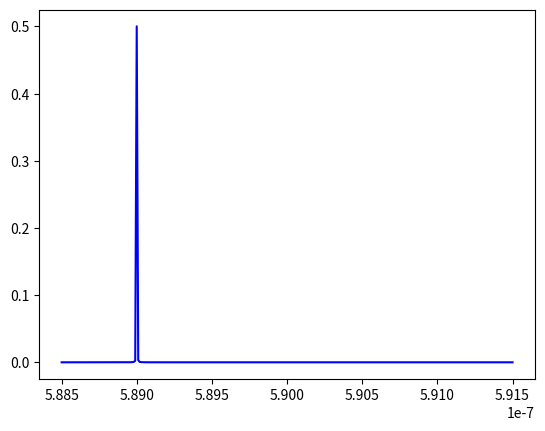

Write the Python code that produced this figure.
from scipy.special import wofz
import numpy as np
import matplotlib.pyplot as plt
import math
from scipy import interpolate

def voigt(x,y):  #Fojtova funkcija  
    z = x + 1j*y
    w = wofz(z).real
    return w

e=1.60217657e-19 #elementarno naelektrisanje [C]
AU=149597871000 #Astronomska jedinica [m]
Na=6.02*1e+23 #Avogadrov broj
M=22.989769*1e-3 #molarna masa Na [kg/mol]
me=9.1e-31 #masa elektrona[kg]
T=300  #temperatura [K]
Rk=0.1*AU #poluprecnik kome[m] 
k=1.38*10e-23 #Bolcmanova konst [J\K]    
dE=3.37*1e-19 # razlika energetskih stanja 3p i 3s, povezana sa talasnom duzinom [J] 
R=Na*k #Univerzalna gasna konstanta [J/(molK)]
L0=589e-9 #talasna duzina [m]
h=6.63*1e-34 #Plankova konstanta [Js]
c=299792458 #brzina svetlosti [m/s]
A=6.14e+7 #Ajnstajnov koef za verovatnocu spontane emisije[s^-1] (To smo nasli na Nistu (AKO JE TO, TO))
g0=1 # statisticka tezina 3s orbitale (s)
g1=3 # statisticka tezina 3p orbitale (px,py,pz)
V0=c/L0 #centralna frekvencija [s^-1]
Ts=5777 #efektivna temperatura Sunca [K]
eV=1.60217657e-19 #1eV koliko J
E0=-5.1390767*eV #energija 3s orbitale Na [J] (Hyper Physics)
E1=E0+2.1044*eV #energija 3p(3/2) orbitale Na [J]
Ejon=495.8e+3   #energija prve jonizacije Na [J/mol]
#Q=1e28 #Stepen produktivnosti(Haser) [1/s]
vt=4500 # termalna brzina gasa [m/s]
vp=26600 #outflow brzina hidrodinamicka [m/s]
ld=147e6 #velicina cere/sina/hermafrodit [m]
lp=147e4 #velicina majke/oca [m]
Rn=3e4 #poluprecnik komete [m]
ao=5.3e-11 #Bohrov radijus [m]
Eh=13.6 #Energija jonizacije vodonika [eV]
Ei=5.1390767 #Energija I jonizacije Na [eV]
Zr=1 #Jonizaciono stanje emitera/NaI, Z=1
l0=0 #orbitalni broj za s
l1=1 #orbitalni broj za p
Eh1=10.19880570432 #Korigovan energija(NIST) za prvo pobudjeno stanje HI(2p) J= 1/2
Eh2=10.19885106866 #____,,___ J=3/2
Jh1=1/2 #NIST sluzi za g
Jh2=3/2 #NIST sluzi za g
aNa=22.989769 #atomska masa Na [a.j.m.]
aH=1.00794 #atomska masa H [a.j.m.]
Ro=600 #Gustina komete [kg/m^3]
Mh=0.001 #Molarna masa vodonika

a=[0]*6 #niz koef za NaI
b=[0]*6 #niz koef za NaII
#koeficijenti aproksimativne polinomne funkcije za izracunavanje particione f-je

a[0]=-2.60507178e+3
a[1]=1.71419244e+3
a[2]=-4.50632658e+2
a[3]=5.91751503e+1
a[4]=-3.88164070e+0
a[5]=1.01752936e-1

b[0]=-3.68868193e-6
b[1]=2.28941495e-6
b[2]=-5.66767833e-7
b[3]=6.99552282e-8
b[4]=-4.30495956e-9
b[5]=1.05668164e-10

nh=10e19 #broj atoma vodonika po m^3 Milic lupio, mi idioti koristili
nna=pow(10,-5.82)*nh #koncentracija atoma natrijuma 
#nnajonizovani=0

dL=5*1e-12 #od centralne talasne duzine[m]
L=L0-dL  #druga talasna duzina [m]

br_ljuspica=300
dr=(Rk-Rn)/br_ljuspica #koma je podeljena na 10000 ljuspica

def kon_Na_jezgro(Ro): #koncentracija Na u jezgru, sastav kao u Suncu
    mh=0.71*Ro*(4/3)*(Rn**3)*np.pi
    nh=(mh*Na/Mh)/((4/3)*(Rn**3)*np.pi)
    nna=pow(10,-5.82)*nh
    return nna

#print(kon_Na_jezgro(Ro),"konc Na jezgro")

"""def vd_vals(n):
    mi= 1/aNa + 1/aH
    gh1=2*Jh1+1 #statisticke tezine za vodonik
    gh2=2*Jh2+1
    Ep=(Eh1*gh1+Eh2*gh2)/(gh1+gh2)
    np_vals=Zr*((Eh/np.abs(E1/eV))**1/2)
    ns_vals=Zr*((Eh/np.abs(E0/eV))**1/2)
    Rs=((ns_vals**2)/2)*(5*ns_vals**2+1-3*l0*(l0+1)) #3s
    Rs=Rs**2
    Rp=((np_vals**2)/2)*(5*np_vals**2+1-3*l1*(l1+1)) #3p
    Rp=Rp**2
    Red=Rp**2-Rs**2 #to je na kvadrat
    alfa=(9/2)*math.pow(ao,3)*math.pow((3*Eh)/(4*Ep),2)
    w=(8.18e-12)*L0*L0*math.pow(alfa*Red,2/5)*math.pow(T*mi,3/10)*n
    return w"""

def part_funk(a,T):  #izracunavanje part f-je
    K=0
    for i in range(6):
        K+=a[i]*pow(np.log(T),i) 
    Z=np.exp(K) 
    return Z
	
def kon_Na_koma(r):  #koncentracija Na Haserov model, u komi
    Q=4*np.pi*Rn*Rn*kon_Na_jezgro(Ro)*vp
    #Q=1e+28  
    Dr=r-Rn
    konc=(Q*ld*(np.exp(-Dr/lp)-np.exp(-Dr/ld)))/(4*np.pi*vt*r*r*(lp-ld))
    return konc

"""def kon_Na_koma(r):
   kon=nna*math.exp(-20*r/Rk)
   return kon"""

#print(kon_Na_koma(Rk/100),"konc Na koma")

#prosecna koncentracija H u komi, ako je Na Haser, a iz toga zastupljenost Sunca
def kon_H_koma(dr):
    Nh=0
    r1=Rk
    broj=br_ljuspica - 1
    for i in range(broj):
        r2=r1-dr
        dVlj=((4*np.pi)/3)*(r1**3-r2**3)
        nh=kon_Na_koma(r1)*math.pow(10,5.82)
        Nh+=nh*dVlj
        r1=r1-dr
    dVlj=((4*np.pi)/3)*(r1**3)
    nh=kon_Na_koma(r1)*math.pow(10,5.82)
    Nh+=nh*dVlj	
    Vk=(4*np.pi*(Rk**3))/3 #zapremina kome
    nh=Nh/Vk
    return nh 
#print(kon_H_koma(dr), 'konc H koma srednje')
#print(dr)	
#"nh=konh(dr)

def MaxBol(T,r): #koncentracija Na u osnovnom 3s stanju (n0) na rastojanju r od kome         
    NaI=kon_Na_koma(r)  
    Z=part_funk(a,T)
    n0=(NaI*g0*np.exp(-np.abs(E0)/(k*T)))/Z
    return n0	

def ajnstajnB(A): # za A(koef emisije) vraca B (Ajnstajnov koef apsorpcije za verovatnocu prelaza (3s-3p)[m^3s^-2J^-1])
    B=(L0**3*A*g1)/(8*np.pi*h*c*g0)
    return B

def Dopl_sirina(T): #Doplerova sirina u funkciji of temperature
    Dopler=np.sqrt(2*R*T/M)/L0
    return Dopler
	
def koef_aps(V,T,r,av):
    B=ajnstajnB(A)
    konc_aps=n0=MaxBol(T,r)
    Dopler=Dopl_sirina(T)	
    apsor=((B*n0*h*V)/(4*np.pi*Dopler))*Fojtov_profil(V,av)
    return apsor    
		
def opt_dub(d,V,T,av): #opticka dubina za nehomogenu komu
    r1=Rk
    suma_opt=0
    broj=br_ljuspica - 1 - math.floor((d)/dr)
    for i in range(broj):
        r2=r1-dr
        ds=np.sqrt(r1*r1-d*d)-np.sqrt(r2*r2-d*d)       
        suma_opt+=koef_aps(V,T,r1,av)*ds
        r1=r1-dr
    ds=np.sqrt(r1*r1-d*d)
    suma_opt+=koef_aps(V,T,r1,av)*ds
    suma_opt*=2	
    return suma_opt

def poc_intez(V,T): #pocetni intezitet preko plankove fje
    plank=(2*h*V*V*V)/(c*c*(np.exp((h*V)/(k*T))-1))
    return plank

V2=c/(588.5e-9) #588 
V1=c/(589.5e-9) #590 
dV=(V2-V1)/100 

def fja_izv(dV,av):
    Vf=V1
    suma=0
    for i in range(300):
        suma+=(poc_intez(Vf,T)*Fojtov_profil(Vf,av))*dV
        Vf+=dV
    suma=suma*1/2
    return suma 

def izlazni(V,av):
    #izla=fja_izv(dV,av1)
    a=(1/2)*(1-np.exp(-opt_dub(d,V,T,av)))
    return a
	
def FWHM_G(T): #sirina na polovini max visine Gausa
    gamma_G=Dopl_sirina(T)  #scale parametar za Gausa
    Gg=2*np.sqrt(np.log(2))*gamma_G
    return Gg
# SAMO PRIRODNO SIRENJE!!!!!!!!!!!!! POSLE UBACITI STARKOVO I/ILI VAN DER WALSOVO SIRENJE USLED PRITISKA
def FWHM_L(L0): #sirina na polovini max visine Lorenca 
    gamma_L=A  #scale parametar za Lorenca, Rutten (3.45) 
    Gl=gamma_L/(2*np.pi)
    return Gl
av1=(FWHM_L(V0))/FWHM_G(T)
#av2=(FWHM_L(V0)+vd_vals(kon_H_koma(dr)))/(FWHM_G(T))
#av3=(FWHM_L(V0)+vd_vals(kon_H_koma(dr)*10**22))/(FWHM_G(T))

def Fojtov_profil(V,av):
    F=voigt((V-V0)/Dopl_sirina(T),av)/np.sqrt(np.pi) #Fojtov normirani profil, u V0 0.56
    return F

d=0
dd=Rk/1000
x=[]
y1=[]
y2=[]
y3=[]
y4=[]
y5=[]
V=V2
for i in range(300):
    y1.append(izlazni(V,av1))
   # y2.append(izlazni(V,av2)/poc_intez(V,Ts))
   # y3.append(izlazni(V,av3)/poc_intez(V,Ts))
    #y4.append(opt_dub(d,V,T,av1))
    #y5.append(Fojtov_profil(V,av3))
    #print(izlazni(V,av1), "/", poc_intez(V,Ts), "=", izlazni(V,av1)/poc_intez(V,Ts))
    x.append(c/V)     
    V-=dV
#R=np.linspace(0,Rk,num=300)
#y=kon(R)
#print(y)    
    
#print(opt_dub(0,V0,T))
#for i in range(1000):

#    x.append(d)
#    y.append(opt_dub(d,V0,T))
#    d+=dd        	 
#d=np.linspace(0,Rk,1000) #rastojanje pravca od centra kome
#o=opt_dub(d,V0,T)
#plt.suptitle('opticka dubina za razlicite paralelne preseke za nehomogenu komu')
#plt.xlabel('rastojanje prave od centra kome [m]')
#plt.ylabel('opticka dubina')
z=[]
r1=Rk
f=[]
"""for i in range(300):
    f.append(r1) 
    z.append(kon_Na_koma(r1))
    r1=r1-dr
plt.plot(f,z)"""    
def E_W(x,y):
    EW=0
    tck=interpolate.splrep(x,y)
    i=0
    p=0
    while (i<99):
        EW+=interpolate.splint(x[i],x[i+1],tck)
        i+=1
    return EW
plt.plot(x,y1,'blue')
#plt.plot(x,y2,'red')
#plt.plot(x,y3,'green')
#print(E_W(x,y1),E_W(x,y2),E_W(x,y3))


#plt.plot(x,y4,'blue')
#plt.plot(x,y5,'red')

#plt.xscale('log')
#plt.yscale('log')
plt.show()
